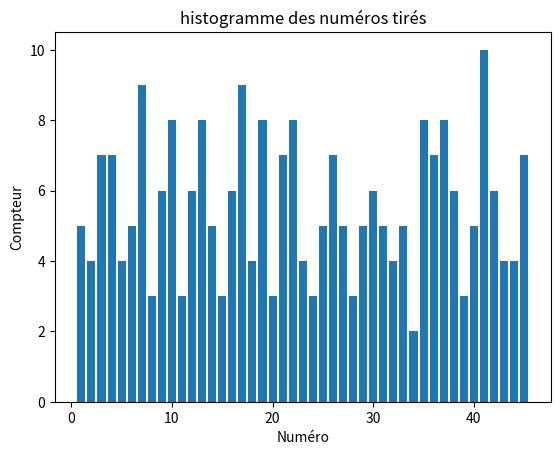

Here is the Python script that generated this plot:
import csv
import numpy as np

# Fixation de la graine aléatoire pour obtenir les mêmes résultats quelque soit l'ordinateur
np.random.seed(0)

# Méthode tirage_loto qui génère les séquences de numéros tirés
def tirage_loto(n_donnees):#Argument = longueur de la séquence
    donnees = []
    for i in range(n_donnees):
        sequence = np.random.choice(range(1, 46), 5, replace=False)
        #Génération des séquences de numéros aléatoires sans remise (replace=False) 
        donnees.append({'sequence':sequence.tolist(), 'Num':i+1})
    return donnees

# Méthode de sauvegarde des séquences dans un fichier CSV
def sauvegarder_csv(donnees, fichier):
    with open(fichier, 'w', newline='') as f:
        writer = csv.writer(f) #Permet d'écrire les séquences
        writer.writerow(['Num', 'sequence'])
        for seq in donnees:
            writer.writerow([seq['Num'], ','.join(map(str, seq['sequence']))])

# Méthode de chargement des séquences à partir du fichier CSV
def charger_csv(fichier):
    donnees = []
    with open(fichier, 'r') as f:
        reader = csv.reader(f) #Lit les séquences
        next(reader) # On saute la première ligne qui contient les en-têtes
        for row in reader:
            donnees.append({'Num': int(row[0]), 'sequence': [int(x) for x in row[1].split(',')]})
    return donnees

donnees = tirage_loto(50) #Nombre de tirages
sauvegarder_csv(donnees, 'donnees.csv')
donnees_chargees = charger_csv('donnees.csv')
print(donnees_chargees)

import matplotlib.pyplot as plt

# Calcul de l'histogramme des numéros tirés
def histogramme(donnees):
    compteur = np.zeros(45) # Tableau de comptage de chaque nombre de 1 à 45
    for sequence in donnees:
        for num in sequence['sequence']:
            compteur[num-1] += 1 # Incrémente le compteur correspondant au nombre tiré
    return compteur

# Tracé de l'histogramme
def plot_histogramme(compteur):
    plt.bar(range(1, 46), compteur)
    plt.xlabel('Numéro')
    plt.ylabel('Compteur')
    plt.title('histogramme des numéros tirés')
    plt.show()

compteur = histogramme(donnees_chargees)
plot_histogramme(compteur)
